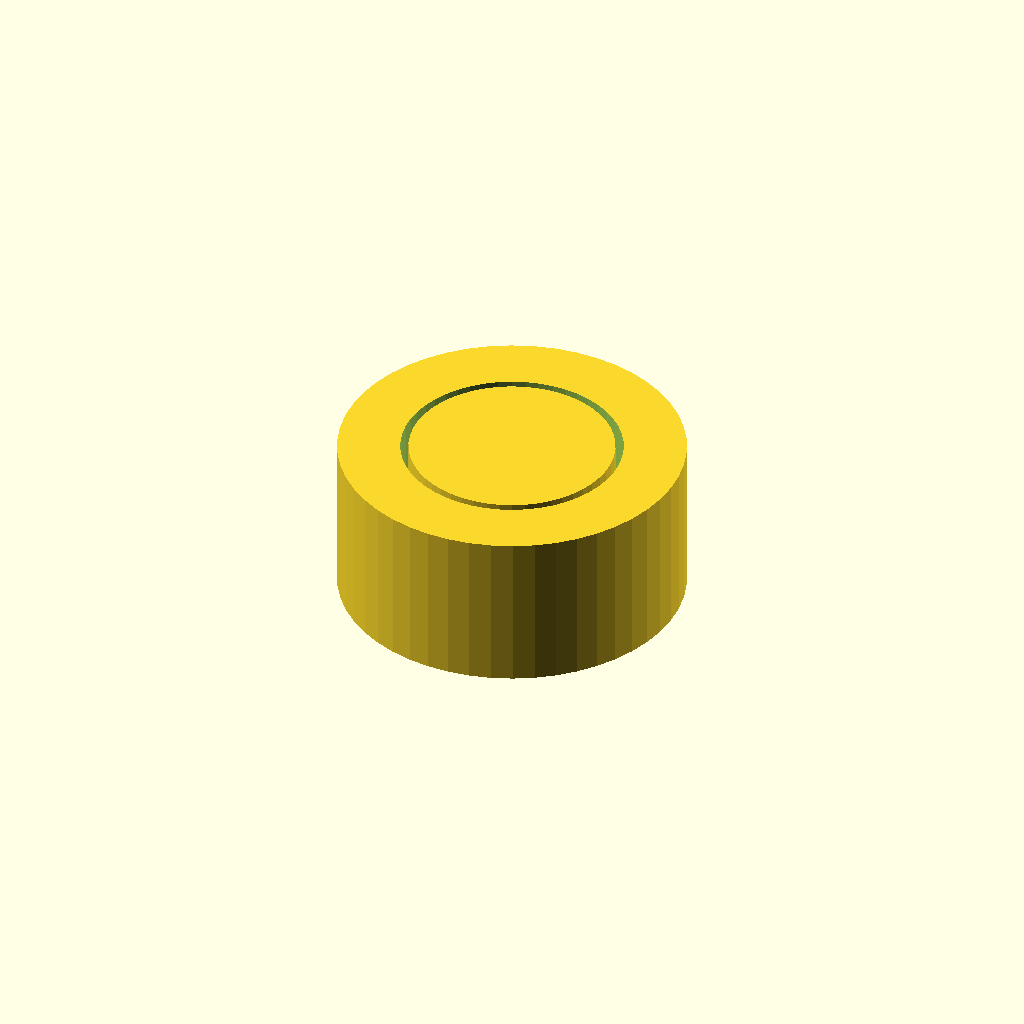
Cell 1: rendered with the file's own defaults.
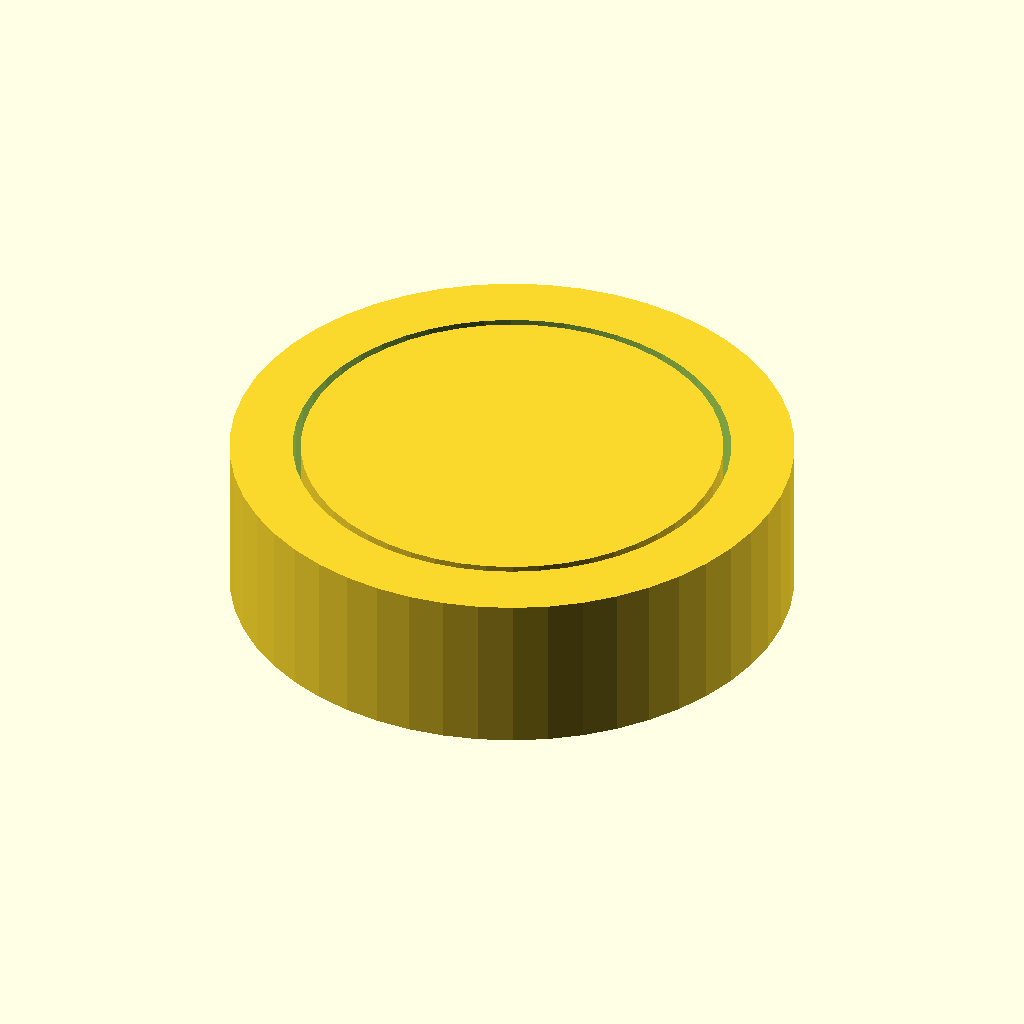
Cell 2: bearing_outer_diameter = 32 (everything else at default).
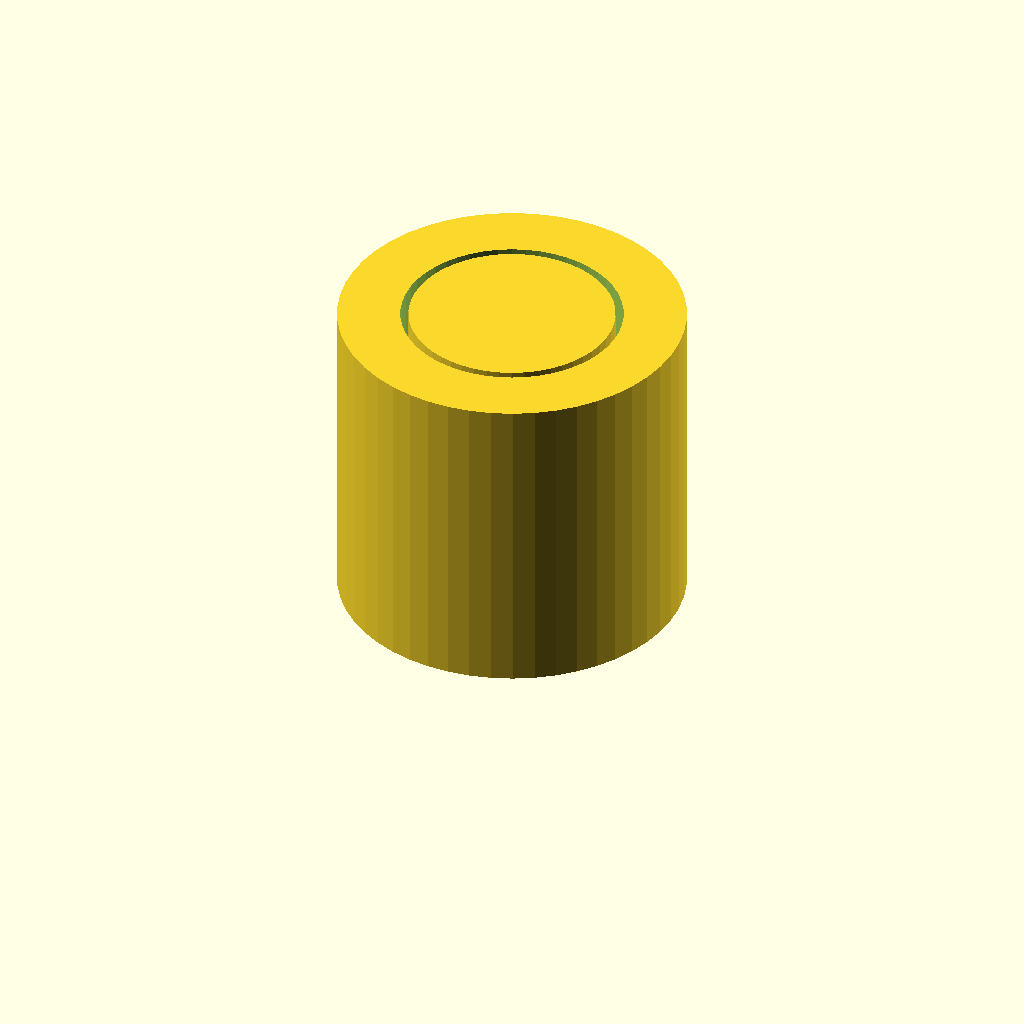
Cell 3 — press_height set to 24, the other parameters unchanged.
One fixed orthographic camera (rotation 55°, 0°, 25°; colour scheme Cornfield) for every cell.
Source of the model, inputs/thingiverse/thing-3236874/files/BearingPressDie.scad:
// Die for pressing small bearings in and out of fixtures.
$fn = 50;

// Outer diameter of the bearing.
bearing_outer_diameter = 16.0;

// Height of the bearing press (a bit bigger than the bearing width).
press_height = 12.0;

// Clearenence so that the printer parts separate.
clearance = 0.6;

difference()
{
    cylinder(r=(bearing_outer_diameter/2)+5, h=press_height);

    translate([0, 0, -0.1])
        cylinder(r=(bearing_outer_diameter+clearance)/2, h=press_height+0.2);
}

cylinder(r=(bearing_outer_diameter-clearance)/2, h=press_height);
Parameter table extracted from the source (name, type, default, range or options):
bearing_outer_diameter: number, default 16
press_height: number, default 12
clearance: number, default 0.6
